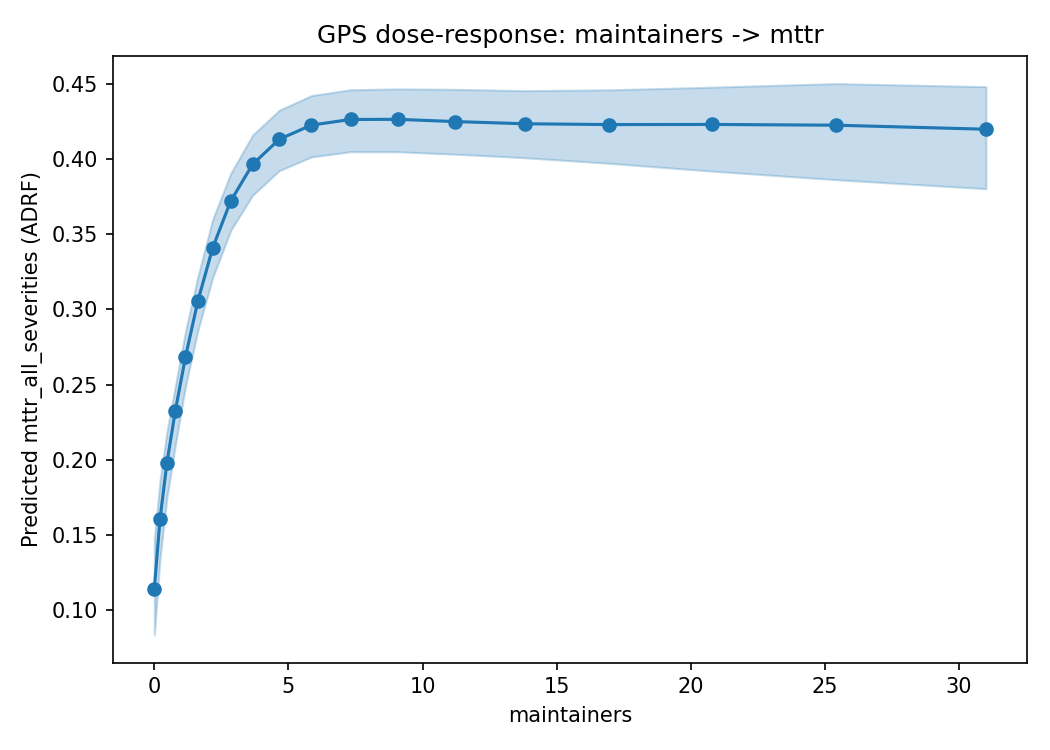

The data file committed next to this chart (first rows):
dose, mu, ci_lower, ci_upper
0.0, 0.114, 0.08308, 0.1474
0.2123, 0.1605, 0.134, 0.1862
0.4697, 0.1979, 0.1746, 0.2186
0.7818, 0.2325, 0.2095, 0.2489
1.16, 0.2683, 0.2487, 0.2854
1.619, 0.3053, 0.2857, 0.3216
2.175, 0.3411, 0.3212, 0.36
2.849, 0.3723, 0.3527, 0.3907
3.666, 0.3968, 0.3761, 0.4163
4.657, 0.4134, 0.3925, 0.4327
5.858, 0.4229, 0.4016, 0.4425
7.314, 0.4266, 0.4051, 0.4464
9.079, 0.4267, 0.4051, 0.447
11.22, 0.4252, 0.4034, 0.4467
13.81, 0.4237, 0.4011, 0.4458
16.96, 0.4232, 0.3974, 0.4464
20.77, 0.4233, 0.3922, 0.4481
25.4, 0.4228, 0.3865, 0.4505
31.0, 0.4201, 0.3805, 0.4485
